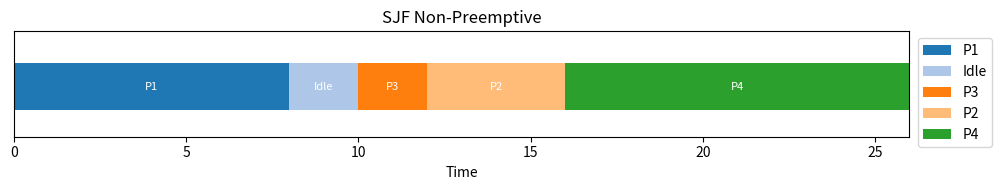

The matplotlib source for this figure:
import matplotlib.pyplot as plt
from matplotlib.patches import Patch

class Proc:
    def __init__(self, pid, at, bt):
        self.pid = pid
        self.at = at
        self.bt = bt
        self.rt = bt
        self.st = None
        self.ct = None

class SJFScheduler:
    def __init__(self, proc_list):
        self.proc_list = proc_list
        self.timeline = []

    def run(self):
        t = 0
        done = []
        p_list = self.proc_list

        while len(done) < len(p_list):
            ready = [p for p in p_list if p.at <= t and p.rt > 0]
            if ready:
                ready.sort(key=lambda p: (p.rt, p.at))
                curr = ready[0]
                if curr.st is None:
                    curr.st = t
                self.timeline += [curr.pid] * curr.rt
                t += curr.rt
                curr.rt = 0
                curr.ct = t
                done.append(curr)
            else:
                self.timeline.append("Idle")
                t += 1

        return self.timeline, p_list

    def _chart_data(self):
        data = []
        tl = self.timeline
        if not tl: return data
        curr = tl[0]
        start = 0
        for i in range(1, len(tl)):
            if tl[i] != curr:
                data.append((curr, start, i - start))
                curr = tl[i]
                start = i
        data.append((curr, start, len(tl) - start))
        return data

    def plot(self, title="Gantt Chart"):
        data = self._chart_data()
        fig, ax = plt.subplots(figsize=(10, 2))
        colors = {}
        pal = plt.cm.tab20.colors
        ci = 0

        for pid, s, d in data:
            if pid not in colors:
                colors[pid] = pal[ci % len(pal)]
                ci += 1
            ax.broken_barh([(s, d)], (10, 9), facecolors=colors[pid])
            ax.text(s + d / 2, 14.5, pid, ha='center', va='center', fontsize=8, color='white')

        ax.set_ylim(5, 25)
        ax.set_xlim(0, len(self.timeline))
        ax.set_xlabel("Time")
        ax.set_yticks([])
        ax.set_title(title)
        legend = [Patch(facecolor=colors[pid], label=pid) for pid in colors]
        ax.legend(handles=legend, loc='upper right', bbox_to_anchor=(1.1, 1))
        plt.tight_layout()
        plt.show()

    def stats(self):
        print("PID  AT  BT  ST  CT  TAT WT")
        for p in self.proc_list:
            tat = p.ct - p.at
            wt = tat - p.bt
            print(f"{p.pid:<4} {p.at:<3} {p.bt:<3} {p.st:<3} {p.ct:<3} {tat:<4} {wt}")

p = [
    Proc("P1", 0, 8),
    Proc("P2", 10, 4),
    Proc("P3", 10, 2),
    Proc("P4", 11, 10)
]

s = SJFScheduler(p)
s.run()
s.plot("SJF Non-Preemptive")
s.stats()
